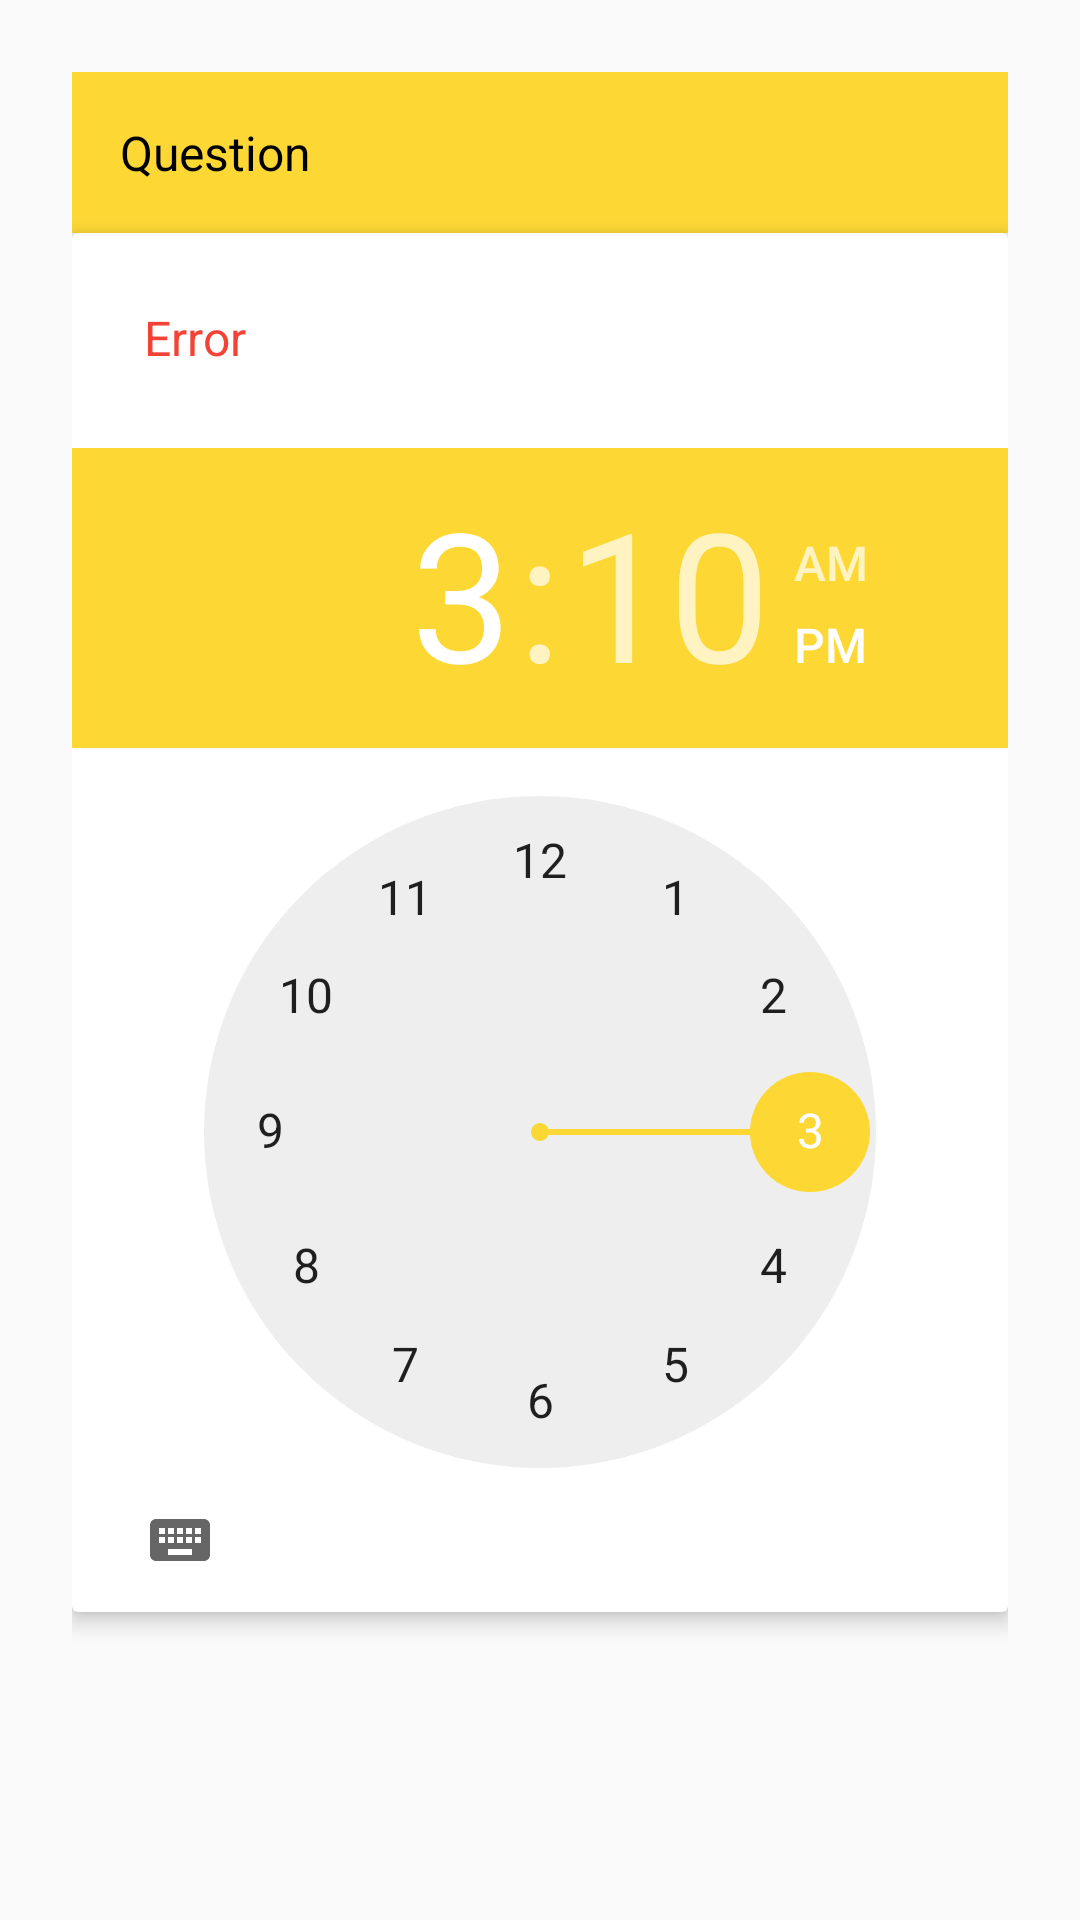

Here is an Android app screen rendered from its layout file. Give the layout XML and the strings, colors and styles it references.
<!-- AndroidManifest.xml: application theme AppTheme -->
<!-- res/layout/fragment_time_answer.xml -->
<?xml version="1.0" encoding="utf-8"?>
<RelativeLayout xmlns:android="http://schemas.android.com/apk/res/android"
    xmlns:app="http://schemas.android.com/apk/res-auto"
    xmlns:tools="http://schemas.android.com/tools"
    android:layout_width="match_parent"
    android:layout_height="match_parent"
    android:padding="24dp"
    tools:context=".fragment.TimeAnswerFragment">

    <TextView
        android:id="@+id/textview_question"
        android:layout_width="match_parent"
        android:layout_height="wrap_content"
        android:layout_alignParentTop="true"
        android:background="@color/colorYellow"
        android:padding="16dp"
        android:text="Question"
        android:textColor="#000"
        android:textSize="16sp" />

    <android.support.v7.widget.CardView
        android:layout_width="wrap_content"
        android:layout_height="wrap_content"
        android:layout_below="@id/textview_question"
        android:layout_centerHorizontal="true"
        android:padding="2dp"
        app:cardBackgroundColor="@color/myWhite"
        app:cardElevation="4dp">

        <LinearLayout
            android:layout_width="match_parent"
            android:layout_height="wrap_content"
            android:orientation="vertical">

            <TextView
                android:id="@+id/textview_error"
                android:layout_width="match_parent"
                android:layout_height="wrap_content"
                android:layout_below="@id/textview_question"
                android:layout_marginTop="24dp"
                android:layout_marginLeft="24dp"
                android:layout_marginRight="24dp"
                android:layout_marginBottom="24dp"
                android:text="Error"
                android:textColor="@color/colorRed"
                android:textSize="16sp" />

            <TimePicker
                android:id="@+id/timepicker"
                android:layout_width="wrap_content"
                android:layout_height="wrap_content"
                android:layout_below="@id/textview_question"
                android:layout_marginTop="2dp" />
        </LinearLayout>
    </android.support.v7.widget.CardView>
</RelativeLayout>
<!-- resources referenced by this layout -->
<resources>
  <color name="colorRed">#F44336</color>
  <color name="colorYellow">#FDD835</color>
  <color name="myWhite">#FFFFFF</color>
  <style name="AppTheme" parent="Theme.AppCompat.Light.NoActionBar">
          
          <item name="colorPrimary">@color/colorPrimary</item>
          <item name="colorPrimaryDark">@color/colorPrimaryDark</item>
          <item name="colorAccent">@color/colorAccent</item>
      </style>
  <color name="colorPrimary">#FFF</color>
  <color name="colorPrimaryDark">#000</color>
  <color name="colorAccent">#FDD835</color>
</resources>
